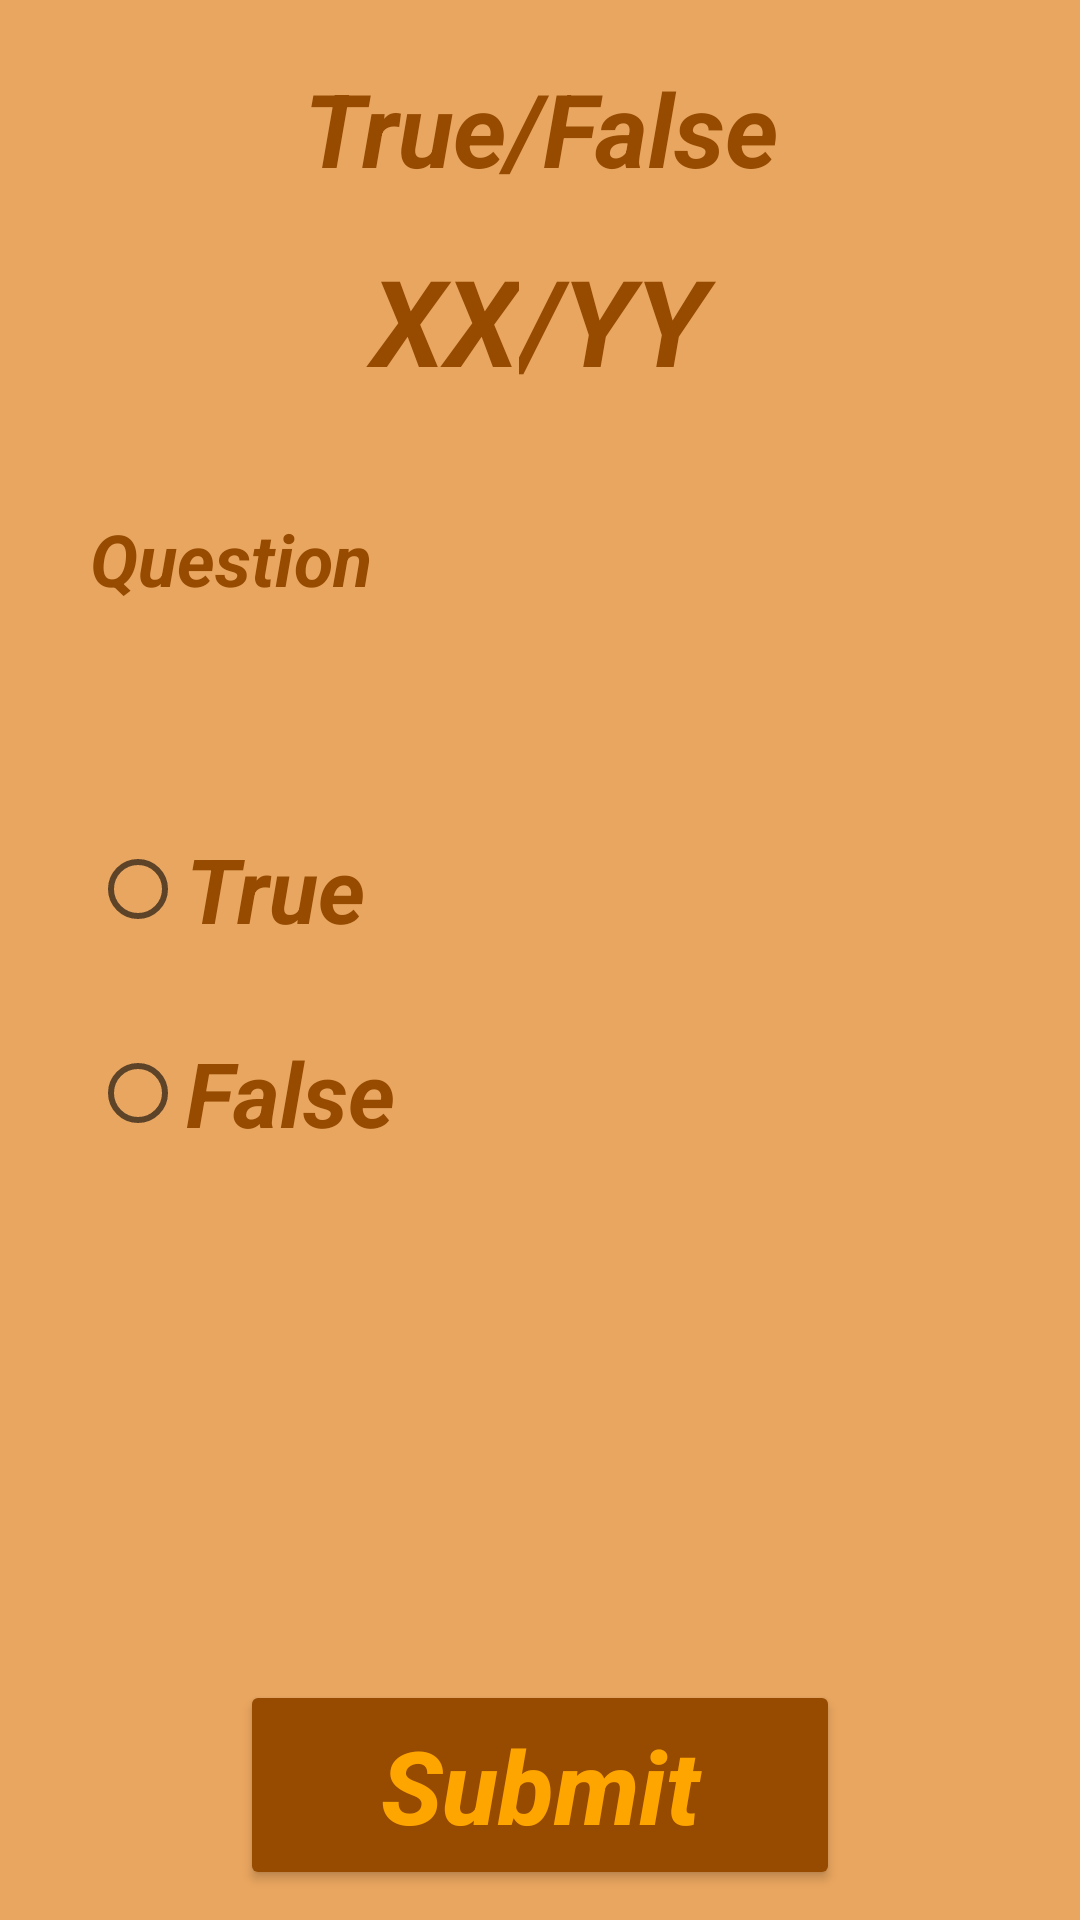

Layout XML and referenced resources for this Android screen:
<!-- AndroidManifest.xml: application theme Theme.MCQAPP -->
<!-- res/layout/activity_truefalse.xml -->
<?xml version="1.0" encoding="utf-8"?>
<LinearLayout xmlns:android="http://schemas.android.com/apk/res/android"
    xmlns:app="http://schemas.android.com/apk/res-auto"
    xmlns:tools="http://schemas.android.com/tools"
    android:layout_width="match_parent"
    android:layout_height="match_parent"
    android:background="#e9a660"
    android:orientation="vertical"
    android:weightSum="8"
    tools:context=".mcqqa">

    <LinearLayout
        android:layout_width="match_parent"
        android:layout_height="0dp"
        android:layout_weight="1"
        android:orientation="horizontal">

        <TextView
            android:id="@+id/textView4"
            android:layout_width="wrap_content"
            android:layout_height="wrap_content"
            android:layout_marginTop="20dp"
            android:layout_weight="1"
            android:gravity="center"
            android:text="True/False"
            android:textColor="#964B00"
            android:textSize="34sp"
            android:textStyle="bold|italic" />
    </LinearLayout>

    <LinearLayout
        android:layout_width="match_parent"
        android:layout_height="0dp"
        android:layout_weight="1">

        <TextView
            android:id="@+id/present"
            android:layout_width="wrap_content"
            android:layout_height="wrap_content"
            android:layout_gravity="end"
            android:layout_weight="1"
            android:gravity="end"
            android:text="XX"
            android:textColor="#964B00"
            android:textSize="40sp"
            android:textStyle="bold|italic" />

        <TextView
            android:id="@+id/total"
            android:layout_width="wrap_content"
            android:layout_height="wrap_content"
            android:layout_weight="1"
            android:text="/YY"
            android:textColor="#964B00"
            android:textSize="40sp"
            android:textStyle="bold|italic" />
    </LinearLayout>

    <LinearLayout
        android:layout_width="match_parent"
        android:layout_height="0dp"
        android:layout_weight="5"
        android:orientation="vertical"
        android:padding="10dp">

        <TextView
            android:id="@+id/questions"
            android:layout_width="match_parent"
            android:layout_height="wrap_content"
            android:paddingLeft="20dp"
            android:text="Question"
            android:textColor="#964B00"
            android:textSize="24sp"
            android:textStyle="bold|italic" />

        <RadioGroup
            android:id="@+id/group"
            android:layout_width="wrap_content"
            android:layout_height="wrap_content"
            android:layout_marginTop="50dp"
            android:paddingLeft="20dp">

            <RadioButton
                android:id="@+id/opta"
                android:layout_width="wrap_content"
                android:layout_height="wrap_content"
                android:layout_marginTop="20dp"
                android:text="True"
                android:textColor="#964B00"
                android:textSize="30sp"
                android:textStyle="bold|italic" />

            <RadioButton
                android:id="@+id/optb"
                android:layout_width="wrap_content"
                android:layout_height="wrap_content"
                android:layout_marginTop="20dp"
                android:text="False"
                android:textColor="#964B00"
                android:textSize="30sp"
                android:textStyle="bold|italic" />
        </RadioGroup>

    </LinearLayout>

    <LinearLayout
        android:layout_width="match_parent"
        android:layout_height="0dp"
        android:layout_weight="1"
        android:orientation="vertical">

        <Button
            android:id="@+id/submit"
            android:layout_width="200dp"
            android:layout_height="70dp"
            android:layout_gravity="center"
            android:backgroundTint="#964B00"
            android:gravity="center"
            android:text="Submit"
            android:textAllCaps="false"
            android:textColor="#FFA500"
            android:textSize="34sp"
            android:textStyle="bold|italic" />
    </LinearLayout>
</LinearLayout>
<!-- resources referenced by this layout -->
<resources>
  <style name="Theme.MCQAPP" parent="Theme.MaterialComponents.DayNight.NoActionBar">
          
          <item name="colorPrimary">@color/purple_500</item>
          <item name="colorPrimaryVariant">@color/purple_700</item>
          <item name="colorOnPrimary">@color/white</item>
          
          <item name="colorSecondary">@color/teal_200</item>
          <item name="colorSecondaryVariant">@color/teal_700</item>
          <item name="colorOnSecondary">@color/black</item>
          
          <item name="android:statusBarColor">?attr/colorPrimaryVariant</item>
          
      </style>
  <!-- not gathered from this repository: default colours our renderer supplied (Android Studio template values) -->
  <color name="purple_500">#FF6200EE</color>
  <color name="purple_700">#FF3700B3</color>
  <color name="teal_200">#FF03DAC5</color>
  <color name="teal_700">#FF018786</color>
  <color name="black">#FF000000</color>
  <color name="white">#FFFFFFFF</color>
</resources>
